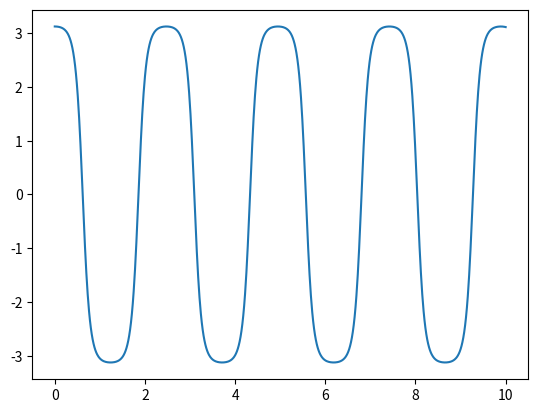

The matplotlib source for this figure:
import numpy as np
import matplotlib.pyplot as plt

g = 9.8; l = 0.1
t_min = 0; t_max = 10


def f(r, t):  # exemplo de função
    theta, omega = r
    f1 = omega
    f2 = - g / l * np.sin(theta)
    return np.array([f1, f2], float)


def runge_kutta_4(n):
    h = (t_max - t_min) / n  # espaçamento temporal
    t_values = np.linspace(t_min, t_max, n+1)  # lista com os valores do tempo
    r = np.array([179 * np.pi / 180, 0], float)  # condições iniciais
    r_values = np.empty([n+1, 2], float)  # array para armazenar a solução e a derivada para os diferentes t's
    for i, t in enumerate(t_values):
        r_values[i] = r  # guardar o valor calculado

        # calcular o valor seguinte com o método de runge-kuta-4
        k1 = h * f(r, t)
        k2 = h * f(r + k1/2, t + h/2)
        k3 = h * f(r + k2/2, t + h/2)
        k4 = h * f(r + k3, t + h)
        r += (k1 + 2 * k2 + 2 * k3 + k4) / 6
    return t_values, r_values


t_list, r_list = runge_kutta_4(1000)
theta = r_list[:, 0]
plt.plot(t_list, theta)
plt.show()
